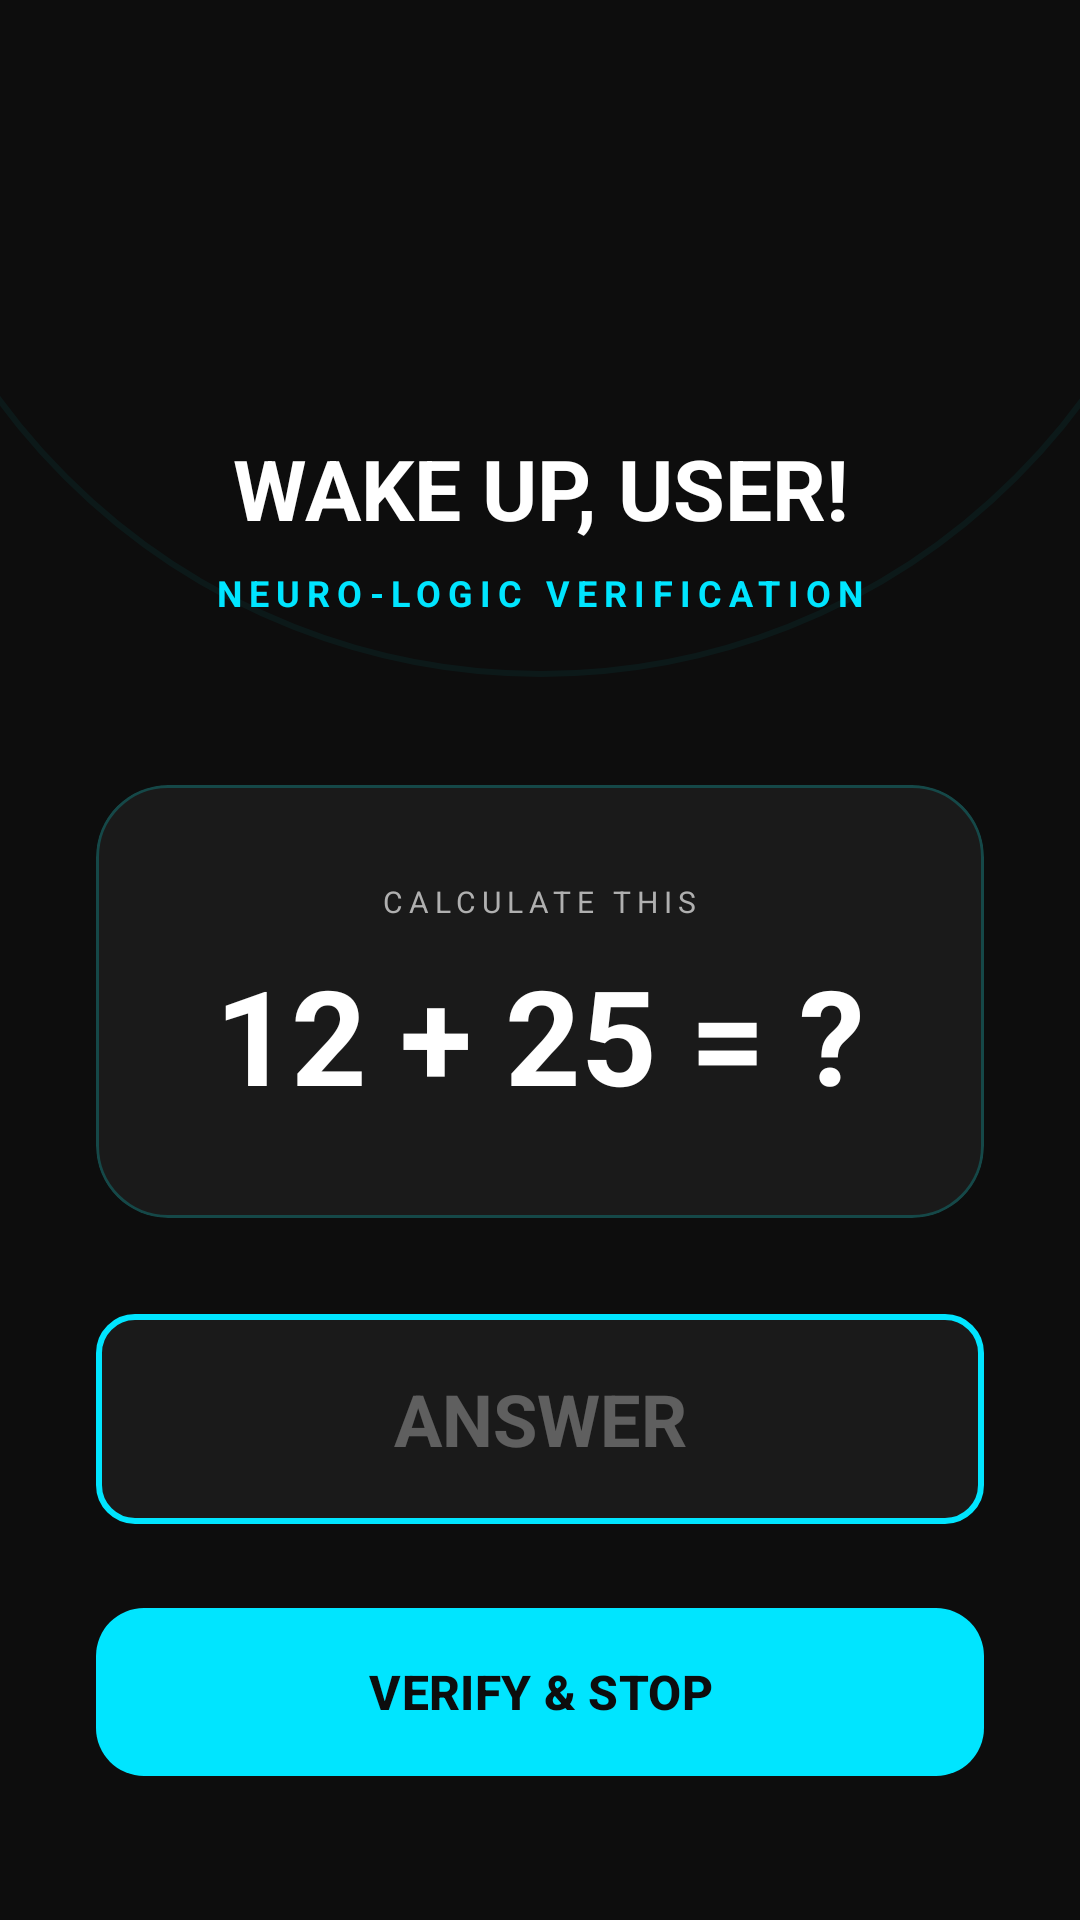

Produce the Android XML layout that renders to this screen, including the resource entries it uses.
<!-- AndroidManifest.xml: application theme Theme.MyApplication -->
<!-- res/layout/activity_challenge.xml -->
<?xml version="1.0" encoding="utf-8"?>
<androidx.constraintlayout.widget.ConstraintLayout
    xmlns:android="http://schemas.android.com/apk/res/android"
    xmlns:app="http://schemas.android.com/apk/res-auto"
    android:layout_width="match_parent"
    android:layout_height="match_parent"
    android:background="@color/bg_dark">

    
    <View
        android:layout_width="450dp"
        android:layout_height="450dp"
        android:background="@drawable/circle_outline"
        android:alpha="0.05"
        android:layout_marginTop="-225dp"
        app:layout_constraintTop_toTopOf="parent"
        app:layout_constraintStart_toStartOf="parent"
        app:layout_constraintEnd_toEndOf="parent" />

    <LinearLayout
        android:id="@+id/challenge_header"
        android:layout_width="match_parent"
        android:layout_height="wrap_content"
        android:orientation="vertical"
        android:gravity="center"
        android:padding="24dp"
        app:layout_constraintTop_toTopOf="parent"
        android:layout_marginTop="40dp">

        <ImageView
            android:layout_width="64dp"
            android:layout_height="64dp"
            android:src="@drawable/ic_analytics"
            app:tint="@color/accent_cyan"
            android:layout_marginBottom="16dp"/>

        <TextView
            android:id="@+id/tv_wake_up_call"
            android:layout_width="wrap_content"
            android:layout_height="wrap_content"
            android:text="WAKE UP, USER!"
            android:textColor="@color/white"
            android:textSize="28sp"
            android:textStyle="bold"
            android:gravity="center" />

        <TextView
            android:id="@+id/tv_instruction"
            android:layout_width="wrap_content"
            android:layout_height="wrap_content"
            android:layout_marginTop="8dp"
            android:text="NEURO-LOGIC VERIFICATION"
            android:textColor="@color/accent_cyan"
            android:textSize="12sp"
            android:letterSpacing="0.2"
            android:textStyle="bold" />
    </LinearLayout>

    <com.google.android.material.card.MaterialCardView
        android:id="@+id/card_question"
        android:layout_width="match_parent"
        android:layout_height="wrap_content"
        android:layout_marginHorizontal="32dp"
        android:layout_marginTop="32dp"
        app:cardBackgroundColor="@color/bg_surface"
        app:cardCornerRadius="24dp"
        app:cardElevation="0dp"
        app:strokeWidth="1dp"
        app:strokeColor="#3300FFFF"
        app:layout_constraintTop_toBottomOf="@id/challenge_header">

        <LinearLayout
            android:layout_width="match_parent"
            android:layout_height="wrap_content"
            android:orientation="vertical"
            android:padding="32dp"
            android:gravity="center">

            <TextView
                android:layout_width="wrap_content"
                android:layout_height="wrap_content"
                android:text="CALCULATE THIS"
                android:textColor="@color/text_secondary"
                android:textSize="10sp"
                android:letterSpacing="0.2"
                android:layout_marginBottom="8dp"/>

            <TextView
                android:id="@+id/tv_math_question"
                android:layout_width="wrap_content"
                android:layout_height="wrap_content"
                android:text="12 + 25 = ?"
                android:textColor="@color/white"
                android:textSize="44sp"
                android:textStyle="bold" />
        </LinearLayout>
    </com.google.android.material.card.MaterialCardView>

    <EditText
        android:id="@+id/et_answer"
        android:layout_width="match_parent"
        android:layout_height="70dp"
        android:layout_marginHorizontal="32dp"
        android:layout_marginTop="32dp"
        android:background="@drawable/edittext_outline"
        android:gravity="center"
        android:hint="ANSWER"
        android:inputType="number"
        android:textColor="@color/white"
        android:textColorHint="#4DFFFFFF"
        android:textSize="24sp"
        android:textStyle="bold"
        app:layout_constraintTop_toBottomOf="@id/card_question" />

    <com.google.android.material.button.MaterialButton
        android:id="@+id/btn_verify"
        android:layout_width="match_parent"
        android:layout_height="64dp"
        android:layout_marginHorizontal="32dp"
        android:layout_marginTop="24dp"
        android:text="VERIFY &amp; STOP"
        android:textColor="@color/bg_dark"
        android:textStyle="bold"
        android:textSize="16sp"
        app:cornerRadius="16dp"
        app:backgroundTint="@color/accent_cyan"
        app:layout_constraintTop_toBottomOf="@id/et_answer" />

</androidx.constraintlayout.widget.ConstraintLayout>
<!-- resources referenced by this layout -->
<resources>
  <color name="accent_cyan">#00E5FF</color>
  <color name="bg_dark">#0D0D0D</color>
  <color name="bg_surface">#1A1A1A</color>
  <color name="text_secondary">#B0B0B0</color>
  <color name="white">#FFFFFFFF</color>
  <!-- drawable circle_outline (drawable) -->
  <?xml version="1.0" encoding="utf-8"?>
  <shape xmlns:android="http://schemas.android.com/apk/res/android"
      android:shape="oval">
  
      
      <stroke
          android:width="2dp"
          android:color="#00FBFF" /> 
  
      
      <size
          android:width="100dp"
          android:height="100dp" />
  </shape>
  <!-- drawable edittext_outline (drawable) -->
  <?xml version="1.0" encoding="utf-8"?>
  <shape xmlns:android="http://schemas.android.com/apk/res/android">
      <stroke android:width="2dp" android:color="@color/accent_cyan" />
      <corners android:radius="12dp" />
      <solid android:color="@color/bg_surface" />
  </shape>
  <style name="Theme.MyApplication" parent="Base.Theme.MyApplication" />
  <style name="Base.Theme.MyApplication" parent="Theme.Material3.DayNight.NoActionBar">
          
          <item name="colorPrimary">@color/accent_cyan</item>
          <item name="colorPrimaryVariant">@color/bg_dark</item>
          <item name="colorOnPrimary">@color/bg_dark</item>
  
          
          <item name="android:statusBarColor">@color/bg_dark</item>
          <item name="android:windowLightStatusBar">false</item>
      </style>
</resources>
